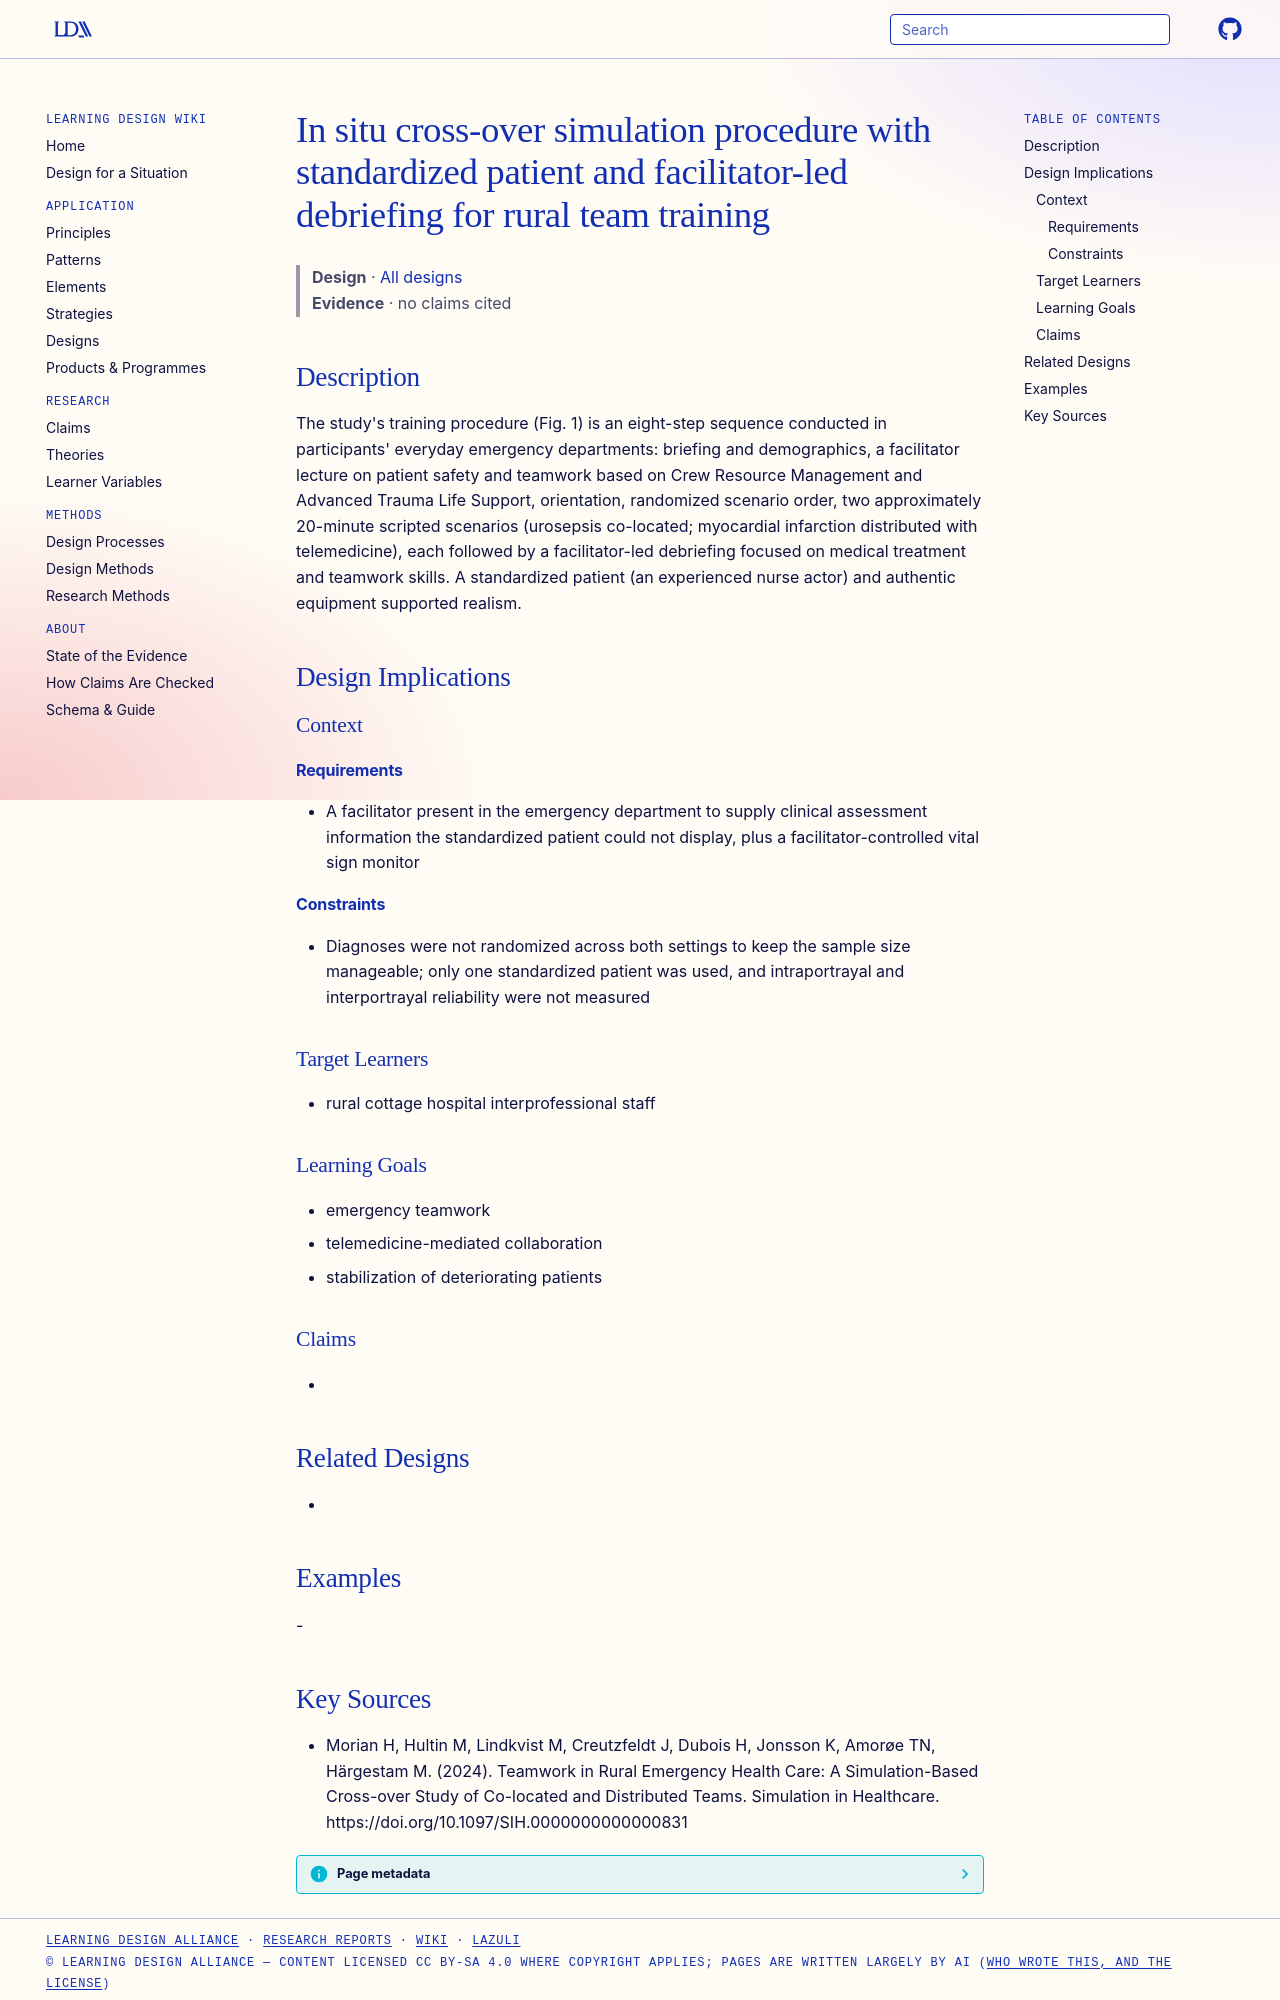

repository: Learning-Design-Alliance/learning-wiki · page: designs/in-situ-crossover-simulation-procedure-rural-teams/index.html · generator: mkdocs

---
type: design
id: in-situ-crossover-simulation-procedure-rural-teams
title: In situ cross-over simulation procedure with standardized patient and facilitator-led debriefing for rural team training
description: "The study's training procedure (Fig."
status: review
generated:
  by: "process:settle-candidates"
  at: 2026-11-22
sources:
  - id: morian-h-2024
    resource: "https://doi.org/10.1097/SIH.0000000000000831"
    title: "Morian H, Hultin M, Lindkvist M, Creutzfeldt J, Dubois H, Jonsson K, Amorøe TN, Härgestam M. (2024). Teamwork in Rural Emergency Health Care: A Simulation-Based Cross-over Study of Co-located and Distributed Teams. Simulation in Healthcare. https://doi.org/10.1097/SIH.0000000000000831"
    author: Morian H, Hultin M, Lindkvist M, Creutzfeldt J, Dubois H, Jonsson K, Amorøe TN, Härgestam M
---

# In situ cross-over simulation procedure with standardized patient and facilitator-led debriefing for rural team training

> **Design** · [All designs](index.md)
> **Evidence** · no claims cited

## Description
The study's training procedure (Fig. 1) is an eight-step sequence conducted in participants' everyday emergency departments: briefing and demographics, a facilitator lecture on patient safety and teamwork based on Crew Resource Management and Advanced Trauma Life Support, orientation, randomized scenario order, two approximately 20-minute scripted scenarios (urosepsis co-located; myocardial infarction distributed with telemedicine), each followed by a facilitator-led debriefing focused on medical treatment and teamwork skills. A standardized patient (an experienced nurse actor) and authentic equipment supported realism.

## Design Implications

### Context
#### Requirements
- A facilitator present in the emergency department to supply clinical assessment information the standardized patient could not display, plus a facilitator-controlled vital sign monitor
#### Constraints
- Diagnoses were not randomized across both settings to keep the sample size manageable; only one standardized patient was used, and intraportrayal and interportrayal reliability were not measured

### Target Learners
- rural cottage hospital interprofessional staff

### Learning Goals
- emergency teamwork
- telemedicine-mediated collaboration
- stabilization of deteriorating patients

### Claims
- 

## Related Designs
- 

## Examples
-
